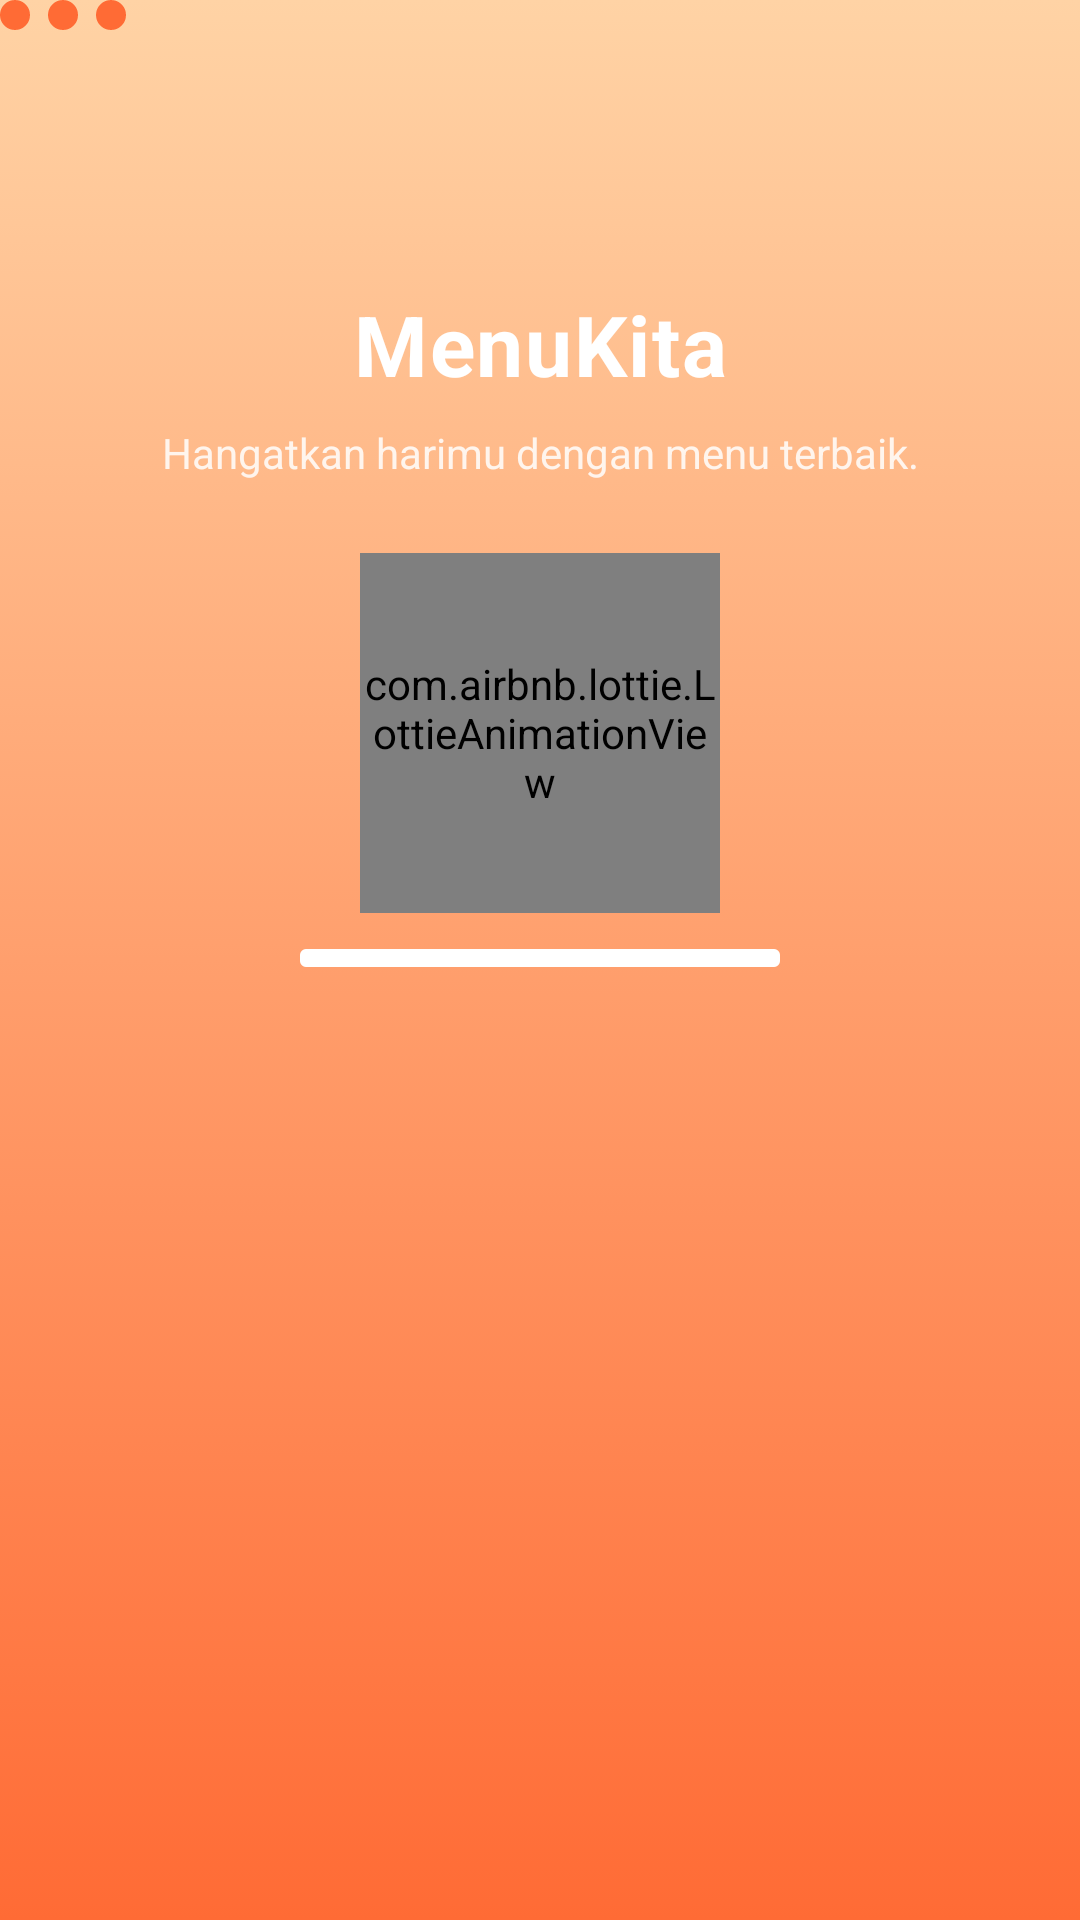

Layout XML and referenced resources for this Android screen:
<!-- AndroidManifest.xml: application theme Theme.MenuKita -->
<!-- res/layout/activity_splash.xml -->
<?xml version="1.0" encoding="utf-8"?>
<androidx.constraintlayout.widget.ConstraintLayout xmlns:android="http://schemas.android.com/apk/res/android"
    xmlns:app="http://schemas.android.com/apk/res-auto"
    android:layout_width="match_parent"
    android:layout_height="match_parent"
    android:background="@drawable/bg_gradient_hero_anim">

    <ImageView
        android:id="@+id/ivSplashLogo"
        android:layout_width="96dp"
        android:layout_height="96dp"
        android:contentDescription="Logo"
        android:src="@drawable/ic_launcher_foreground"
        app:layout_constraintTop_toTopOf="parent"
        app:layout_constraintBottom_toTopOf="@id/tvSplashTitle"
        app:layout_constraintStart_toStartOf="parent"
        app:layout_constraintEnd_toEndOf="parent" />

    <TextView
        android:id="@+id/tvSplashTitle"
        android:layout_width="wrap_content"
        android:layout_height="wrap_content"
        android:text="MenuKita"
        android:textAppearance="@style/TextAppearance.MenuKita.Display"
        android:textColor="@color/white"
        android:textStyle="bold"
        app:layout_constraintTop_toBottomOf="@id/ivSplashLogo"
        app:layout_constraintStart_toStartOf="parent"
        app:layout_constraintEnd_toEndOf="parent" />

    <TextView
        android:id="@+id/tvSplashTagline"
        android:layout_width="wrap_content"
        android:layout_height="wrap_content"
        android:layout_marginTop="@dimen/space_8"
        android:text="Hangatkan harimu dengan menu terbaik."
        android:textColor="@color/white"
        android:alpha="0.85"
        app:layout_constraintTop_toBottomOf="@id/tvSplashTitle"
        app:layout_constraintStart_toStartOf="parent"
        app:layout_constraintEnd_toEndOf="parent" />

    <com.airbnb.lottie.LottieAnimationView
        android:id="@+id/lottieLoading"
        android:layout_width="120dp"
        android:layout_height="120dp"
        android:layout_marginTop="@dimen/space_24"
        app:lottie_rawRes="@raw/splash_loading"
        app:lottie_autoPlay="true"
        app:lottie_loop="true"
        app:layout_constraintTop_toBottomOf="@id/tvSplashTagline"
        app:layout_constraintStart_toStartOf="parent"
        app:layout_constraintEnd_toEndOf="parent" />

    <com.google.android.material.progressindicator.LinearProgressIndicator
        android:id="@+id/splashProgress"
        android:layout_width="160dp"
        android:layout_height="6dp"
        android:layout_marginTop="@dimen/space_12"
        app:trackThickness="6dp"
        app:indicatorColor="@color/white"
        app:trackColor="@color/splash_progress_track"
        app:layout_constraintTop_toBottomOf="@id/lottieLoading"
        app:layout_constraintStart_toStartOf="parent"
        app:layout_constraintEnd_toEndOf="parent" />

    <include
        android:id="@+id/waveLoading"
        layout="@layout/loading_wave"
        android:layout_marginTop="@dimen/space_12"
        app:layout_constraintTop_toBottomOf="@id/splashProgress"
        app:layout_constraintStart_toStartOf="parent"
        app:layout_constraintEnd_toEndOf="parent" />

</androidx.constraintlayout.widget.ConstraintLayout>
<!-- res/layout/loading_wave.xml (included above) -->
<?xml version="1.0" encoding="utf-8"?>
<LinearLayout xmlns:android="http://schemas.android.com/apk/res/android"
    android:layout_width="wrap_content"
    android:layout_height="wrap_content"
    android:gravity="center"
    android:orientation="horizontal">

    <View
        android:id="@+id/dot1"
        android:layout_width="10dp"
        android:layout_height="10dp"
        android:background="@drawable/dot_loader_anim"
        android:animation="@anim/dot_pulse_1" />

    <View
        android:id="@+id/dot2"
        android:layout_width="10dp"
        android:layout_height="10dp"
        android:layout_marginStart="6dp"
        android:background="@drawable/dot_loader_anim"
        android:animation="@anim/dot_pulse_2" />

    <View
        android:id="@+id/dot3"
        android:layout_width="10dp"
        android:layout_height="10dp"
        android:layout_marginStart="6dp"
        android:background="@drawable/dot_loader_anim"
        android:animation="@anim/dot_pulse_3" />
</LinearLayout>
<!-- resources referenced by this layout -->
<resources>
  <color name="splash_progress_track">#33FFFFFF</color>
  <color name="white">#FFFFFF</color>
  <dimen name="space_12">12dp</dimen>
  <dimen name="space_24">24dp</dimen>
  <dimen name="space_8">8dp</dimen>
  <!-- drawable bg_gradient_hero_anim (drawable) -->
  <?xml version="1.0" encoding="utf-8"?>
  <animation-list xmlns:android="http://schemas.android.com/apk/res/android"
      android:oneshot="false">
      <item android:drawable="@drawable/bg_gradient_hero_a" android:duration="2000" />
      <item android:drawable="@drawable/bg_gradient_hero_b" android:duration="2000" />
      <item android:drawable="@drawable/bg_gradient_hero_c" android:duration="2000" />
  </animation-list>
  <!-- drawable dot_loader_anim (drawable) -->
  <?xml version="1.0" encoding="utf-8"?>
  <animation-list xmlns:android="http://schemas.android.com/apk/res/android"
      android:oneshot="false">
      <item android:drawable="@drawable/dot_loader_orange" android:duration="250" />
      <item android:drawable="@drawable/dot_loader_gold" android:duration="250" />
      <item android:drawable="@drawable/dot_loader_green" android:duration="250" />
  </animation-list>
  <style name="TextAppearance.MenuKita.Display" parent="TextAppearance.Material3.DisplaySmall">
          <item name="android:textSize">28sp</item>
          <item name="android:letterSpacing">0.02</item>
      </style>
  <style name="Theme.MenuKita" parent="Base.Theme.MenuKita" />
  <!-- drawable bg_gradient_hero_a (drawable) -->
  <?xml version="1.0" encoding="utf-8"?>
  <shape xmlns:android="http://schemas.android.com/apk/res/android">
      <gradient
          android:angle="90"
          android:startColor="#FF6B35"
          android:endColor="#FFD3A5" />
  </shape>
  <!-- drawable bg_gradient_hero_b (drawable) -->
  <?xml version="1.0" encoding="utf-8"?>
  <shape xmlns:android="http://schemas.android.com/apk/res/android">
      <gradient
          android:angle="90"
          android:startColor="#FFB36B"
          android:endColor="#FF6B35" />
  </shape>
  <!-- drawable bg_gradient_hero_c (drawable) -->
  <?xml version="1.0" encoding="utf-8"?>
  <shape xmlns:android="http://schemas.android.com/apk/res/android">
      <gradient
          android:angle="90"
          android:startColor="#FF8A5B"
          android:endColor="#FFC107" />
  </shape>
  <!-- drawable dot_loader_orange (drawable) -->
  <?xml version="1.0" encoding="utf-8"?>
  <shape xmlns:android="http://schemas.android.com/apk/res/android" android:shape="oval">
      <size android:width="10dp" android:height="10dp" />
      <solid android:color="@color/primary_orange" />
  </shape>
  <!-- drawable dot_loader_gold (drawable) -->
  <?xml version="1.0" encoding="utf-8"?>
  <shape xmlns:android="http://schemas.android.com/apk/res/android" android:shape="oval">
      <size android:width="10dp" android:height="10dp" />
      <solid android:color="@color/gold_accent" />
  </shape>
  <!-- drawable dot_loader_green (drawable) -->
  <?xml version="1.0" encoding="utf-8"?>
  <shape xmlns:android="http://schemas.android.com/apk/res/android" android:shape="oval">
      <size android:width="10dp" android:height="10dp" />
      <solid android:color="@color/accent_green" />
  </shape>
  <color name="primary_orange">#FF6B35</color>
  <color name="gold_accent">#FFC107</color>
  <color name="accent_green">#2ECC71</color>
  <color name="primary_orange_dark">#E85A2A</color>
  <color name="accent_green_dark">#27AE60</color>
  <color name="background_cream">#F9F7F4</color>
</resources>
